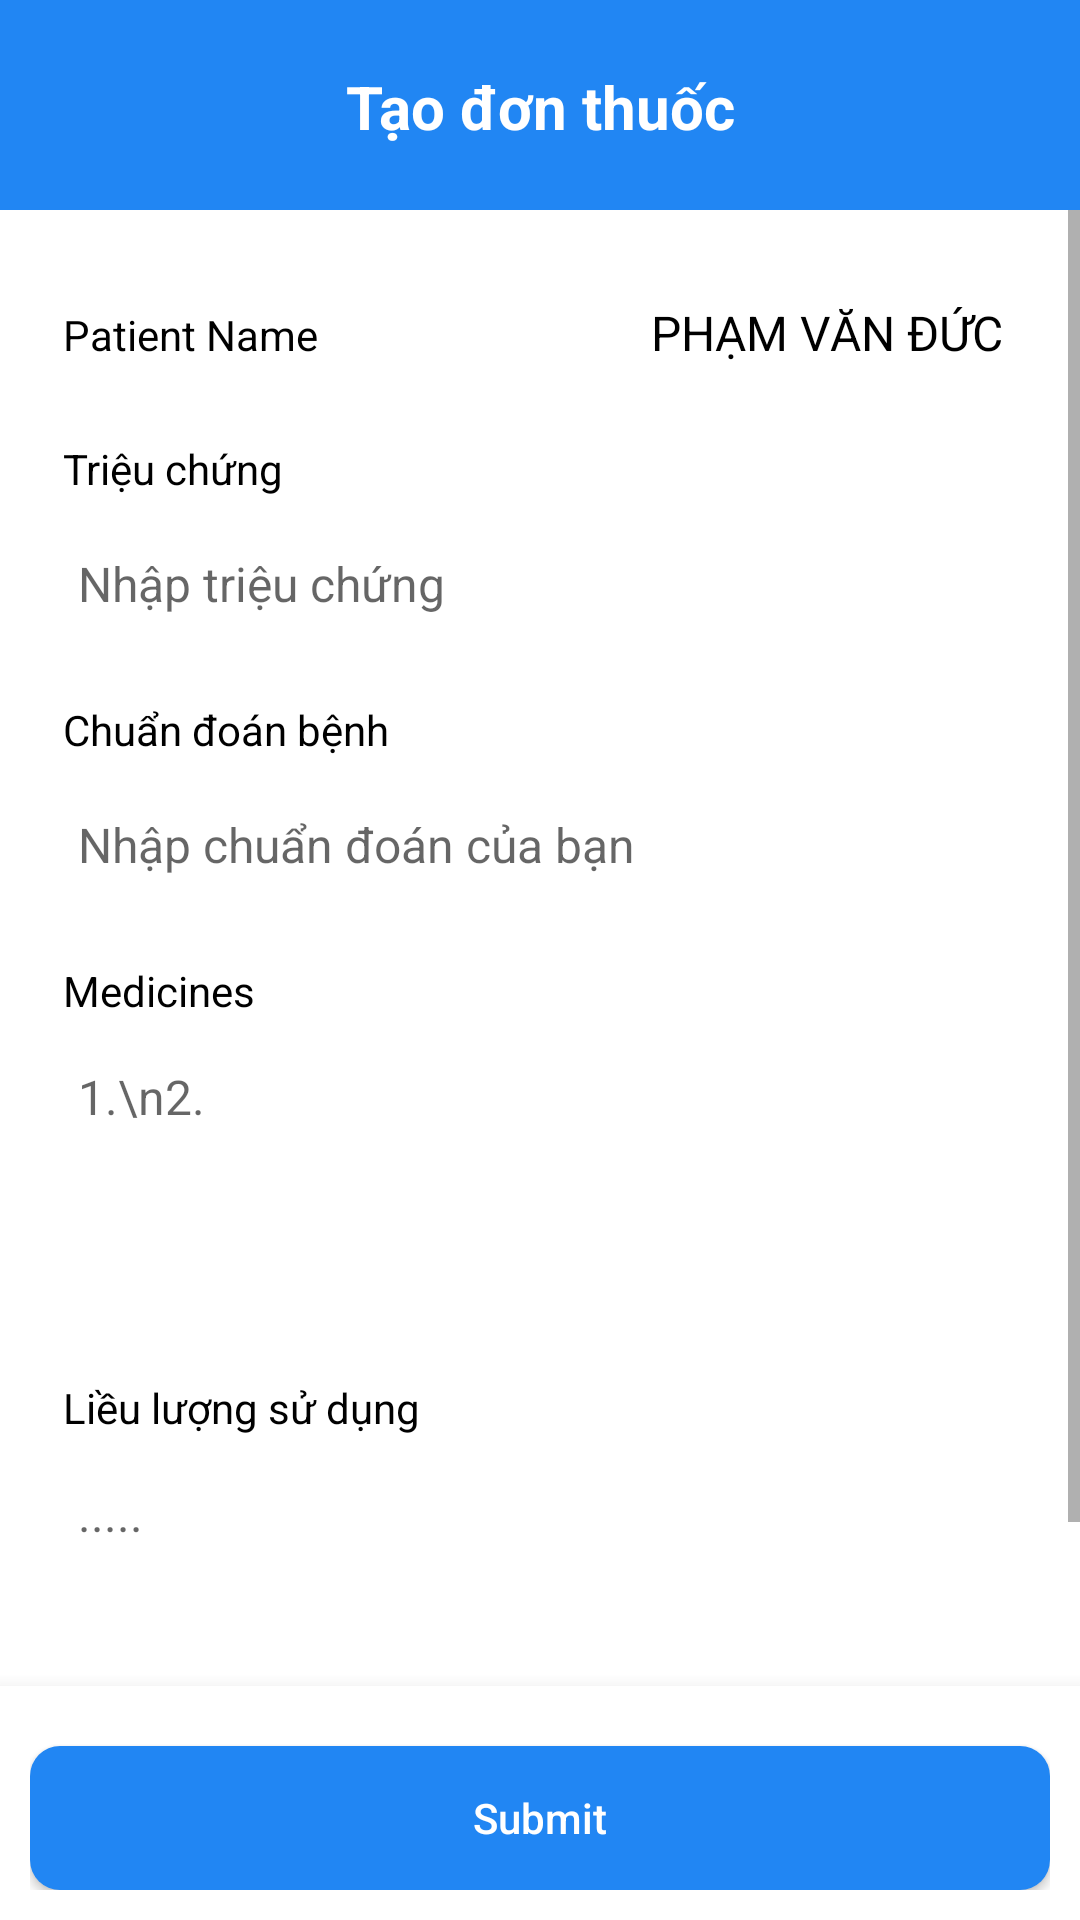

This screen was rendered from an Android layout file. Write that file and the resources it references.
<!-- AndroidManifest.xml: application theme Base.Theme.HAM_App -->
<!-- res/layout/activity_create_prescription.xml -->
<?xml version="1.0" encoding="utf-8"?>
<LinearLayout xmlns:android="http://schemas.android.com/apk/res/android"
    xmlns:app="http://schemas.android.com/apk/res-auto"
    xmlns:tools="http://schemas.android.com/tools"
    android:id="@+id/parentLayout"
    android:layout_width="match_parent"
    android:layout_height="match_parent"
    android:background="@color/white"
    android:orientation="vertical"
    tools:context=".activities.doctors.CreatePrescriptionActivity">

    <androidx.constraintlayout.widget.ConstraintLayout
        android:id="@+id/layout_title"
        android:layout_width="match_parent"
        android:layout_height="wrap_content"
        android:background="@color/blue">


        <TextView
            android:id="@+id/textView"
            android:layout_width="match_parent"
            android:layout_height="wrap_content"
            android:clickable="false"
            android:gravity="center"
            android:text="Tạo đơn thuốc"
            android:textAllCaps="false"
            android:textColor="@color/white"
            android:textSize="20sp"
            android:textStyle="bold"
            app:layout_constraintBottom_toBottomOf="parent"
            app:layout_constraintEnd_toEndOf="parent"
            app:layout_constraintHorizontal_bias="0.0"
            app:layout_constraintStart_toStartOf="parent"
            app:layout_constraintTop_toTopOf="parent"
            app:layout_constraintVertical_bias="0.511" />

        <ImageButton
            android:id="@+id/igb_backCreatePrescription"
            android:layout_width="70dp"
            android:layout_height="70dp"
            android:background="@android:color/transparent"
            android:contentDescription="@string/back"
            android:padding="20dp"
            android:scaleType="fitCenter"
            android:src="@drawable/baseline_arrow_back_ios_new_24"
            app:layout_constraintBottom_toBottomOf="parent"
            app:layout_constraintStart_toStartOf="parent"
            app:layout_constraintTop_toTopOf="parent" />

    </androidx.constraintlayout.widget.ConstraintLayout>

    <ScrollView
        android:id="@+id/scrollView2"
        android:layout_width="match_parent"
        android:layout_height="0dp"
        android:layout_weight="1"
        app:layout_constraintEnd_toEndOf="parent"
        app:layout_constraintStart_toStartOf="parent"
        app:layout_constraintTop_toBottomOf="@id/layout_title">

        <LinearLayout
            android:layout_width="match_parent"
            android:layout_height="wrap_content"
            android:layout_marginTop="10dp"
            android:background="@color/white"
            android:orientation="vertical"
            android:paddingHorizontal="16dp"
            android:paddingVertical="10dp">


            <LinearLayout
                android:layout_width="match_parent"
                android:layout_height="wrap_content"
                android:orientation="horizontal">

                <TextView
                    android:layout_width="wrap_content"
                    android:layout_height="wrap_content"
                    android:padding="5dp"
                    android:layout_weight="1"
                    android:text="@string/patient_"
                    android:textColor="@color/black" />

                <TextView
                    android:id="@+id/tv_Pre_PtName"
                    android:layout_width="wrap_content"
                    android:layout_height="wrap_content"
                    android:gravity="end|center"
                    android:paddingHorizontal="10dp"
                    android:layout_weight="1"
                    android:text="Phạm Văn Đức"
                    android:paddingVertical="10dp"
                    android:textAllCaps="true"
                    android:textColor="@color/black"
                    android:textSize="16sp"
                    android:textStyle="normal"/>

            </LinearLayout>


            <LinearLayout
                android:layout_width="match_parent"
                android:layout_height="wrap_content"
                android:layout_marginTop="10dp"
                android:orientation="vertical">

                <TextView
                    android:layout_width="match_parent"
                    android:layout_height="wrap_content"
                    android:padding="5dp"
                    android:text="Triệu chứng"
                    android:textColor="@color/black" />

                <EditText
                    android:id="@+id/edtSymptoms"
                    android:layout_width="match_parent"
                    android:layout_height="48dp"
                    android:hint="Nhập triệu chứng"
                    android:background="@drawable/round_outline_gray_btn"
                    android:gravity="start|center"
                    android:inputType="text"
                    android:paddingHorizontal="10dp"
                    android:paddingVertical="10dp"
                    android:textAllCaps="false"
                    android:textColor="@color/black"
                    android:textSize="16sp"
                    android:textStyle="normal" />

            </LinearLayout>

            <LinearLayout
                android:layout_width="match_parent"
                android:layout_marginTop="10dp"
                android:layout_height="wrap_content"
                android:orientation="vertical">

                <TextView
                    android:layout_width="match_parent"
                    android:layout_height="wrap_content"
                    android:padding="5dp"
                    android:text="Chuẩn đoán bệnh"
                    android:textColor="@color/black" />

                <EditText
                    android:id="@+id/edtDisease"
                    android:layout_width="match_parent"
                    android:layout_height="48dp"
                    android:hint="Nhập chuẩn đoán của bạn"
                    android:background="@drawable/round_outline_gray_btn"
                    android:gravity="start|center"
                    android:inputType="text"
                    android:paddingHorizontal="10dp"
                    android:paddingVertical="10dp"
                    android:textAllCaps="false"
                    android:textColor="@color/black"
                    android:textSize="16sp"
                    android:textStyle="normal" />

            </LinearLayout>


            <LinearLayout
                android:layout_width="match_parent"
                android:layout_height="wrap_content"
                android:layout_marginTop="10dp"
                android:orientation="vertical">

                <TextView
                    android:layout_width="match_parent"
                    android:layout_height="wrap_content"
                    android:padding="5dp"
                    android:text="@string/medicines"
                    android:textColor="@color/black" />

                <EditText
                    android:id="@+id/edtMedicines"
                    android:layout_width="match_parent"
                    android:layout_height="wrap_content"
                    android:minHeight="100dp"
                    android:background="@drawable/round_outline_gray_btn"
                    android:gravity="start"
                    android:inputType="text"
                    android:hint="1.\n2."
                    android:paddingHorizontal="10dp"
                    android:paddingVertical="10dp"
                    android:textAllCaps="false"
                    android:textColor="@color/black"
                    android:textSize="16sp"
                    android:textStyle="normal"
                    android:autofillHints="medicines" />


            </LinearLayout>

            <LinearLayout
                android:layout_width="match_parent"
                android:layout_height="wrap_content"
                android:layout_marginTop="10dp"
                android:layout_marginBottom="30dp"
                android:orientation="vertical">

                <TextView
                    android:layout_width="match_parent"
                    android:layout_height="wrap_content"
                    android:padding="5dp"
                    android:text="Liều lượng sử dụng"
                    android:textColor="@color/black" />

                <EditText
                    android:id="@+id/edtProcedure"
                    android:layout_width="match_parent"
                    android:minHeight="100dp"
                    android:layout_height="wrap_content"
                    android:background="@drawable/round_outline_gray_btn"
                    android:gravity="start"
                    android:inputType="text"
                    android:hint="....."
                    android:paddingHorizontal="10dp"
                    android:paddingVertical="10dp"
                    android:textAllCaps="false"
                    android:textColor="@color/black"
                    android:textSize="16sp"
                    android:textStyle="normal"
                    android:autofillHints="procedure" />


            </LinearLayout>

        </LinearLayout>

    </ScrollView>

    <LinearLayout
        android:id="@+id/linearLayout3"
        android:layout_width="match_parent"
        android:layout_height="wrap_content"
        android:background="@color/white"
        android:elevation="10dp"
        android:orientation="vertical"
        android:padding="10dp"
        app:layout_constraintBottom_toBottomOf="parent"
        app:layout_constraintEnd_toEndOf="parent"
        app:layout_constraintStart_toStartOf="parent">

        <Button
            android:id="@+id/btn_CreatePrescription"
            android:layout_width="match_parent"
            android:layout_height="wrap_content"
            android:layout_marginTop="10dp"
            android:background="@drawable/rounded_bg_blue"
            android:text="@string/submit"
            android:textAllCaps="false"
            android:textColor="@color/white" />
    </LinearLayout>


</LinearLayout>
<!-- resources referenced by this layout -->
<resources>
  <color name="black">#FF000000</color>
  <color name="blue">#2186F3</color>
  <color name="white">#FFFFFFFF</color>
  <!-- drawable rounded_bg_blue (drawable) -->
  <shape xmlns:android="http://schemas.android.com/apk/res/android">
      <solid android:color="@color/blue" /> 
      <corners android:radius="10dp" /> 
  </shape>
  <string name="back">Back</string>
  <string name="medicines">Medicines</string>
  <string name="patient_">Patient Name</string>
  <string name="submit">Submit</string>
  <style name="Base.Theme.HAM_App" parent="Theme.AppCompat.Light.NoActionBar">
  
          <item name="windowActionBar">false</item>
          <item name="windowNoTitle">true</item>
          <item name="android:windowFullscreen">true</item>
          <item name="colorPrimary">@color/blue</item>
          <item name="colorPrimaryVariant">@color/blue_dark</item>
          <item name="colorSecondary">@color/yellow</item>
          <item name="colorSecondaryFixed">#5ECDFF</item>
          <item name="colorSecondaryVariant">#5ECDFF</item>
          
      </style>
  <color name="blue_dark">#0363F4</color>
  <color name="yellow">#FFC107</color>
</resources>
